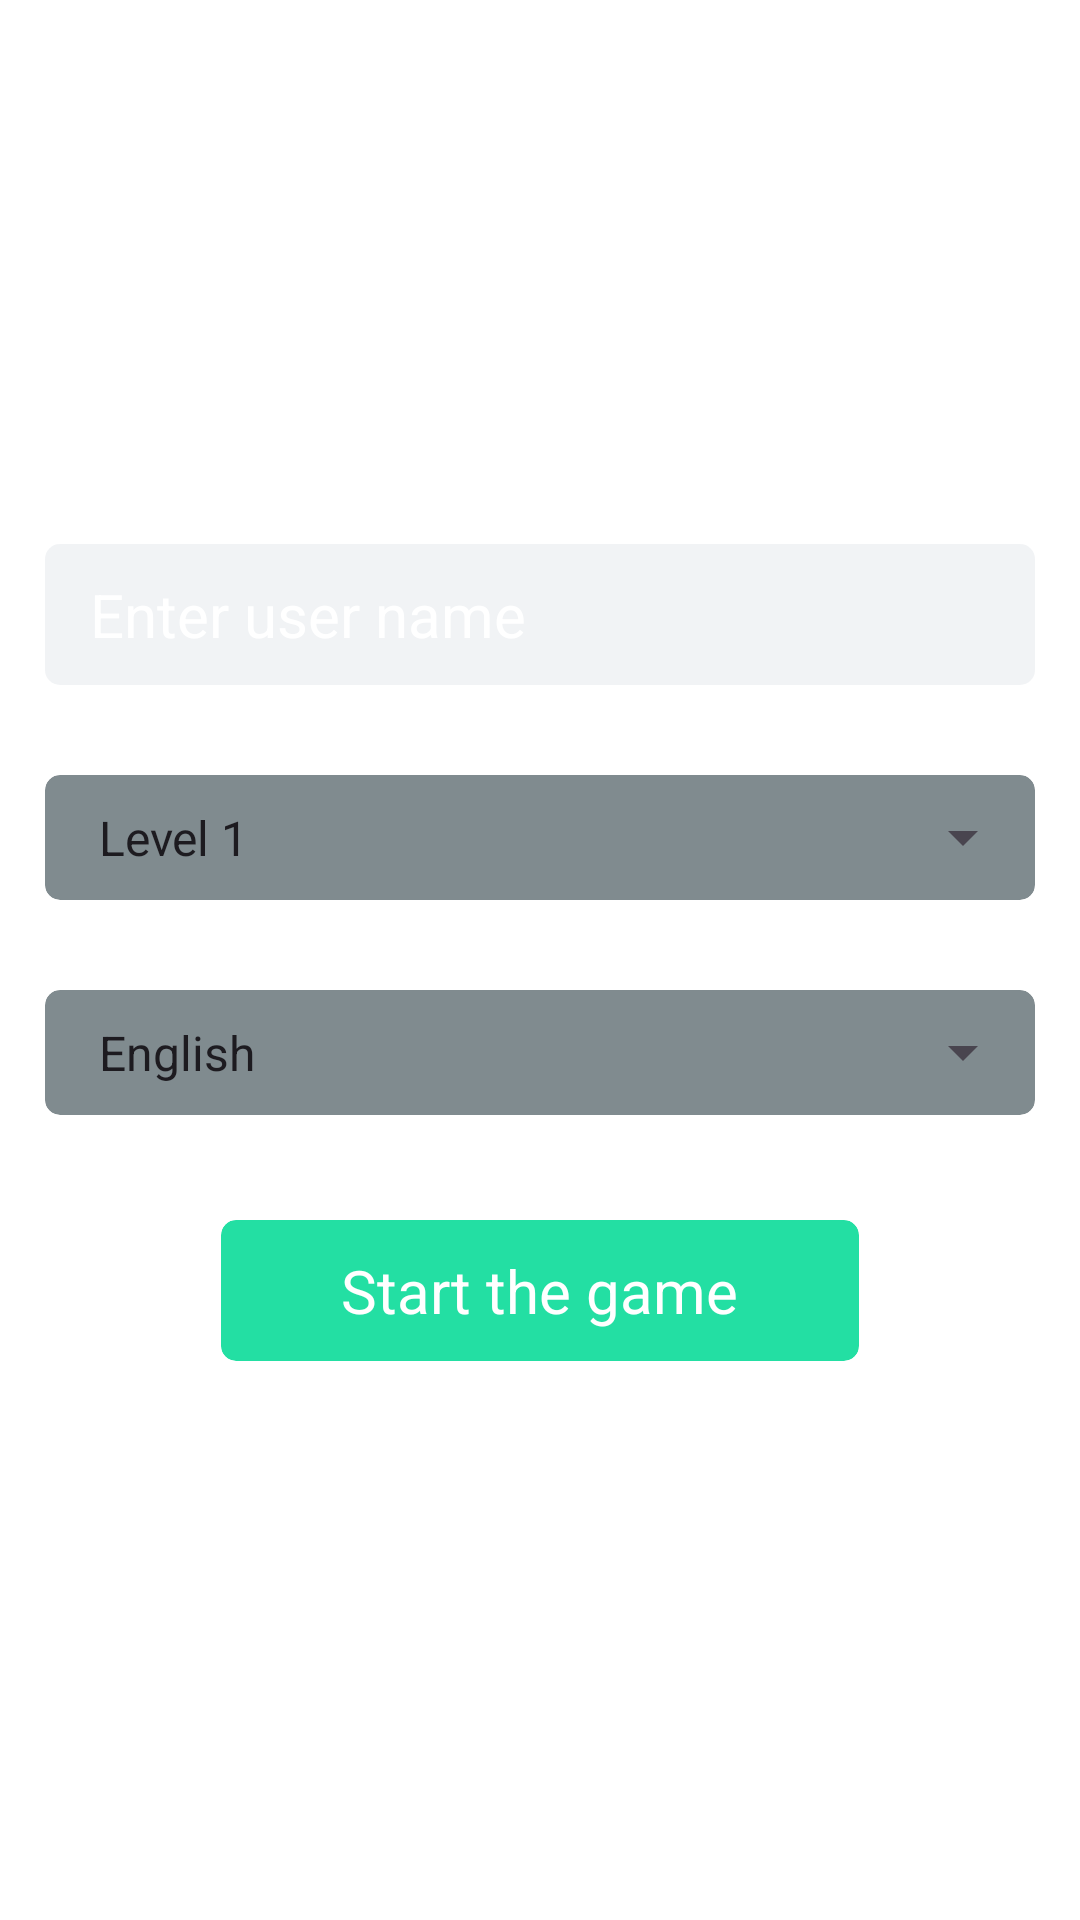

Android layout source for this screen:
<!-- AndroidManifest.xml: application theme Theme.NNumber_test -->
<!-- res/layout/activity_user_name.xml -->
<?xml version="1.0" encoding="utf-8"?>
<LinearLayout xmlns:android="http://schemas.android.com/apk/res/android"
    android:layout_width="match_parent"
    android:layout_height="match_parent"
    xmlns:tools="http://schemas.android.com/tools"
    xmlns:app="http://schemas.android.com/apk/res-auto"
    android:orientation="vertical"
    android:layout_gravity="center"
    android:gravity="center"
    tools:context=".UserName"
    android:background="@color/white">

    <androidx.cardview.widget.CardView
        android:layout_width="match_parent"
        android:layout_height="wrap_content"
        app:cardCornerRadius="5dp"
        android:layout_margin="15dp"
        app:cardElevation="0dp">
        <EditText
            android:id="@+id/user_name"
            android:layout_width="match_parent"
            android:layout_height="wrap_content"
            android:paddingHorizontal="15dp"
            android:paddingVertical="10dp"
            android:hint="Enter user name"
            android:inputType="text"
            android:textSize="20sp"
            android:background="#1A778E98"
            android:textColor="@color/white"
            android:textColorHint="@color/white"/>
    </androidx.cardview.widget.CardView>

    <androidx.cardview.widget.CardView
        android:layout_width="match_parent"
        android:layout_height="wrap_content"
        app:cardCornerRadius="5dp"
        android:layout_margin="15dp"
        app:cardElevation="0dp"
        app:cardBackgroundColor="#808B8F">
        <Spinner
            android:id="@+id/languageSpinner"
            android:layout_width="match_parent"
            android:layout_height="wrap_content"
            android:entries="@array/game_levels"
            android:padding="10dp"/>
    </androidx.cardview.widget.CardView>

    <androidx.cardview.widget.CardView
        android:layout_width="match_parent"
        android:layout_height="wrap_content"
        app:cardCornerRadius="5dp"
        android:layout_margin="15dp"
        app:cardElevation="0dp"
        app:cardBackgroundColor="#808B8F">
        <Spinner
            android:id="@+id/levelSpinner"
            android:layout_width="match_parent"
            android:layout_height="wrap_content"
            android:entries="@array/game_language"
            android:padding="10dp"/>
    </androidx.cardview.widget.CardView>

    <androidx.cardview.widget.CardView
        android:id="@+id/start"
        android:layout_width="wrap_content"
        android:layout_height="wrap_content"
        app:cardCornerRadius="5dp"
        android:layout_margin="20dp"
        app:cardElevation="0dp"
        app:cardBackgroundColor="#23DFA3">
        <TextView
            android:layout_width="wrap_content"
            android:layout_height="wrap_content"
            android:layout_margin="10dp"
            android:layout_gravity="center"
            android:text="Start the game"
            android:paddingHorizontal="30dp"
            android:textSize="20sp"
            android:textColor="@color/white"/>
    </androidx.cardview.widget.CardView>

</LinearLayout>
<!-- resources referenced by this layout -->
<resources>
  <array name="game_language">
          <item>English</item>
          <item>Bengali</item>
      </array>
  <array name="game_levels">
          <item>Level 1</item>
          <item>Level 2</item>
          <item>Level 3</item>
      </array>
  <style name="Theme.NNumber_test" parent="Base.Theme.NNumber_test" />
  <style name="Base.Theme.NNumber_test" parent="Theme.Material3.DayNight.NoActionBar">
          
          
      </style>
  <!-- not gathered from this repository: default colours our renderer supplied (Android Studio template values) -->
  <color name="white">#FFFFFFFF</color>
</resources>
